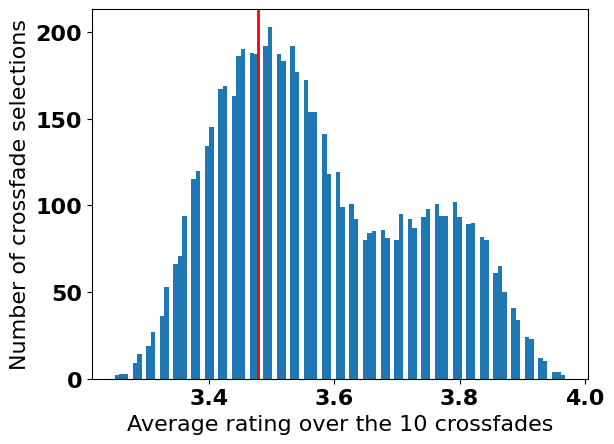

This figure's Python source:
import numpy as np
import matplotlib.pyplot as plt
import sys

users = np.array([
[[
1,2.5,1.5],[
2,3,1.5],[
2,1.5,1],[
1.5,2,2],[
1,1,1],[
2,1,1.5],[
3,3,2.5],[
1.5,1,1],[
3,1,2],[
1.5,1,2]
],
[[
1,3,2],[
1,3,3],[
1,3,3],[
2,3,3],[
2,2,1],[
1,3,2],[
3,3,3],[
1,3,3],[
2,2,2],[
2,1,2]
],
[[
2.5,2,1.5],[
1.5,1.5,1.5],[
1,1.5,1.5],[
2.5,2.5,1.5],[
1.5,1,1.5],[
1,2,2],[
2,2.5,1.5],[
1,1.5,1],[
2,1.5,1.5],[
1,1,1]]
,[[
1,3,1],[
1.5,1,2],[
1,2,1],[
1.5,1,1.5],[
1,1,1],[
1,1,2.5],[
3,3,3],[
1.5,1,1],[
2,2,2.5],[
1,1,2.5]]
,[[
2,2,2],[
2,2,2],[
1,1,1],[
1,1,1],[
3,2,2],[
2,2,1],[
3,3,3],[
1,2,2],[
1,2,2],[
3,1,1]]
,[[
1,2,1],[
1,1.5,2],[
1,1,1.5],[
2.5,2.5,1],[
1,1,1],[
1,2.5,1],[
2,3,2],[
1.5,3,1],[
1,2,2],[
1,1,1]]
,[[
1,2,1],[
2,2,1],[
2,1,1],[
2,1,2],[
1,2,2],[
1,1,1],[
2,3,2],[
1,2,1],[
2,2,1],[
2,1,2]]
,[[
1,3,2],[
3,2,2],[
1.5,1,1],[
1.5,2,1],[
1,1,1],[
1,1,2],[
3,2.5,2.5],[
1,1.5,1.5],[
3,3,3],[
1,1,2]]
,[[
1,3,2],[
3,2,3],[
2,2,2],[
3,3,1],[
2,1,2],[
3,1,3],[
3,3,3],[
3,3,1],[
3,3,3],[
1,1,2]]
,[[
1,2,1],[
1,2,1],[
3,1,2],[
2,2,1],[
1,1,1],[
2,1,1],[
3,3,3],[
3,2,1],[
3,2,2],[
2,1,1]]
,[[
1,3,1],[
1,1,1],[
1,1,1],[
3,3,2],[
2,2,2],[
2,1,1],[
2,2,3],[
2,1,1],[
1,1,2],[
2,1,1]]
,[[
2,2,1],[
2,2,2],[
1,1,1],[
2,2,2],[
2,2,1],[
2,1,3],[
3,2,2],[
2,2,1],[
2,1,2],[
1,2,2]]
])


userscores = np.array([[
0.16667,2.20833,0.27083],[
0.29167,0.70833,0.58333],[
0.52083,0.45833,0.45833],[
0.89583,0.95833,0.20833],[
0.35417,0.25000,0.18750],[
0.75000,0.68750,1.12500],[
0.14583,0.27083,0.08333],[
0.89583,1.37500,0.43750],[
0.60417,0.25000,0.43750],[
0.68750,0.08333,0.68750]
])	#cf10

userdiffs = users  #- np.min(users,axis=2).reshape(12,10,1)
userscores = np.mean((userdiffs*2),axis=0)
print(userscores)

djtraj = [2,2,1,0,1,0,1,0,1,2]
excluded_list = [3,9]

N = 10000
n = 10
random_traj_scores = np.zeros(N,dtype='float')
random_traj_dj_scores = np.zeros(N,dtype='float')

import itertools
userscores_filtered = userscores[[i for i in range(n) if not i in excluded_list],:]
allpaths = itertools.product(range(3), repeat=n-len(excluded_list))
pathscores = np.zeros(3**(n-len(excluded_list)))
i = 0
#print(allpaths)
for curpath in allpaths:
	if i % 3**(n-len(excluded_list)-3) == 0:
		print(curpath)
	#print(curpath)
	pathscores[i] = np.mean([userscores_filtered[v][curpath[v]] for v in range(n-len(excluded_list))])
	#print(pathscores[i])
	i += 1
#print(pathscores)
dj_path_score = np.mean([userscores[v][djtraj[v]] for v in range(n) if not v in excluded_list])
print(dj_path_score)
print((1+np.sum(pathscores < dj_path_score)) / (1+len(pathscores)))

font = {'family' : 'normal',
        'weight' : 'bold',
        'size'   : 16}

plt.rc('font', **font)

plt.hist(pathscores, bins=100)
plt.axvline(dj_path_score,c='red',linewidth=2)
plt.xlabel('Average rating over the 10 crossfades')
plt.ylabel('Number of crossfade selections')
plt.show()


# -------------------- below is bogus --------------
# for i in range(N):
	# for j in range(n):
		# if j in excluded_list:
			# continue
		# random_traj_scores[i] += userscores[j][np.random.choice(3)]
		# random_traj_dj_scores[i] += userscores[j][djtraj[j]]
# dj_traj_score = np.mean([userscores[i][djtraj[i]] for i in range(n) if i not in excluded_list])
# n = n - len(excluded_list)
# random_traj_scores /= n
# random_traj_dj_scores /= n
# print(np.mean(random_traj_scores), np.std(random_traj_scores))
# print(dj_traj_score, np.median(random_traj_scores))
# print(np.mean(random_traj_dj_scores))
# print((1+np.sum(random_traj_scores < dj_traj_score)) / (1+N))
# print((1+np.sum(random_traj_scores < random_traj_dj_scores)) / (1+N))

# plt.hist(random_traj_scores,bins=100,normed=True)
# plt.axvline(dj_traj_score,c='red')
# plt.show()


# BLUB


# usermins = np.zeros((12,10,3))
# for i in range(12):
	# for j in range(10):
		# usermin = min(users[i][j])
		# for k in range(3):
			# usermins[i][j][k] = users[i][j][k] - usermin

# for i in range(N):
	# for j in range(n):
		# randomuser = np.random.choice(12)
		# random_traj_scores[i] += usermins[randomuser][j][np.random.choice(3)]
		# random_traj_dj_scores[i] += usermins[randomuser][j][besttraj[j]]
# random_traj_scores /= n
# random_traj_dj_scores /= n
# print(random_traj_scores)
# print(random_traj_dj_scores)
# print(np.mean(random_traj_scores), np.std(random_traj_scores))
# mean_best_traj = np.mean([userscores[i][besttraj[i]] for i in range(n)])
# mean_rand_dj_traj = np.mean(random_traj_dj_scores)
# print(mean_best_traj, np.median(random_traj_scores))
# print(mean_rand_dj_traj)
# print((1+np.sum(random_traj_scores < mean_best_traj)) / (1+N))

# plt.hist(random_traj_scores,bins=100,normed=True)
# plt.hist(random_traj_dj_scores,bins=100,normed=True)
# #plt.axvline(mean_best_traj,c='red')
# #plt.axvline(mean_rand_dj_traj,c='green')
# plt.show()